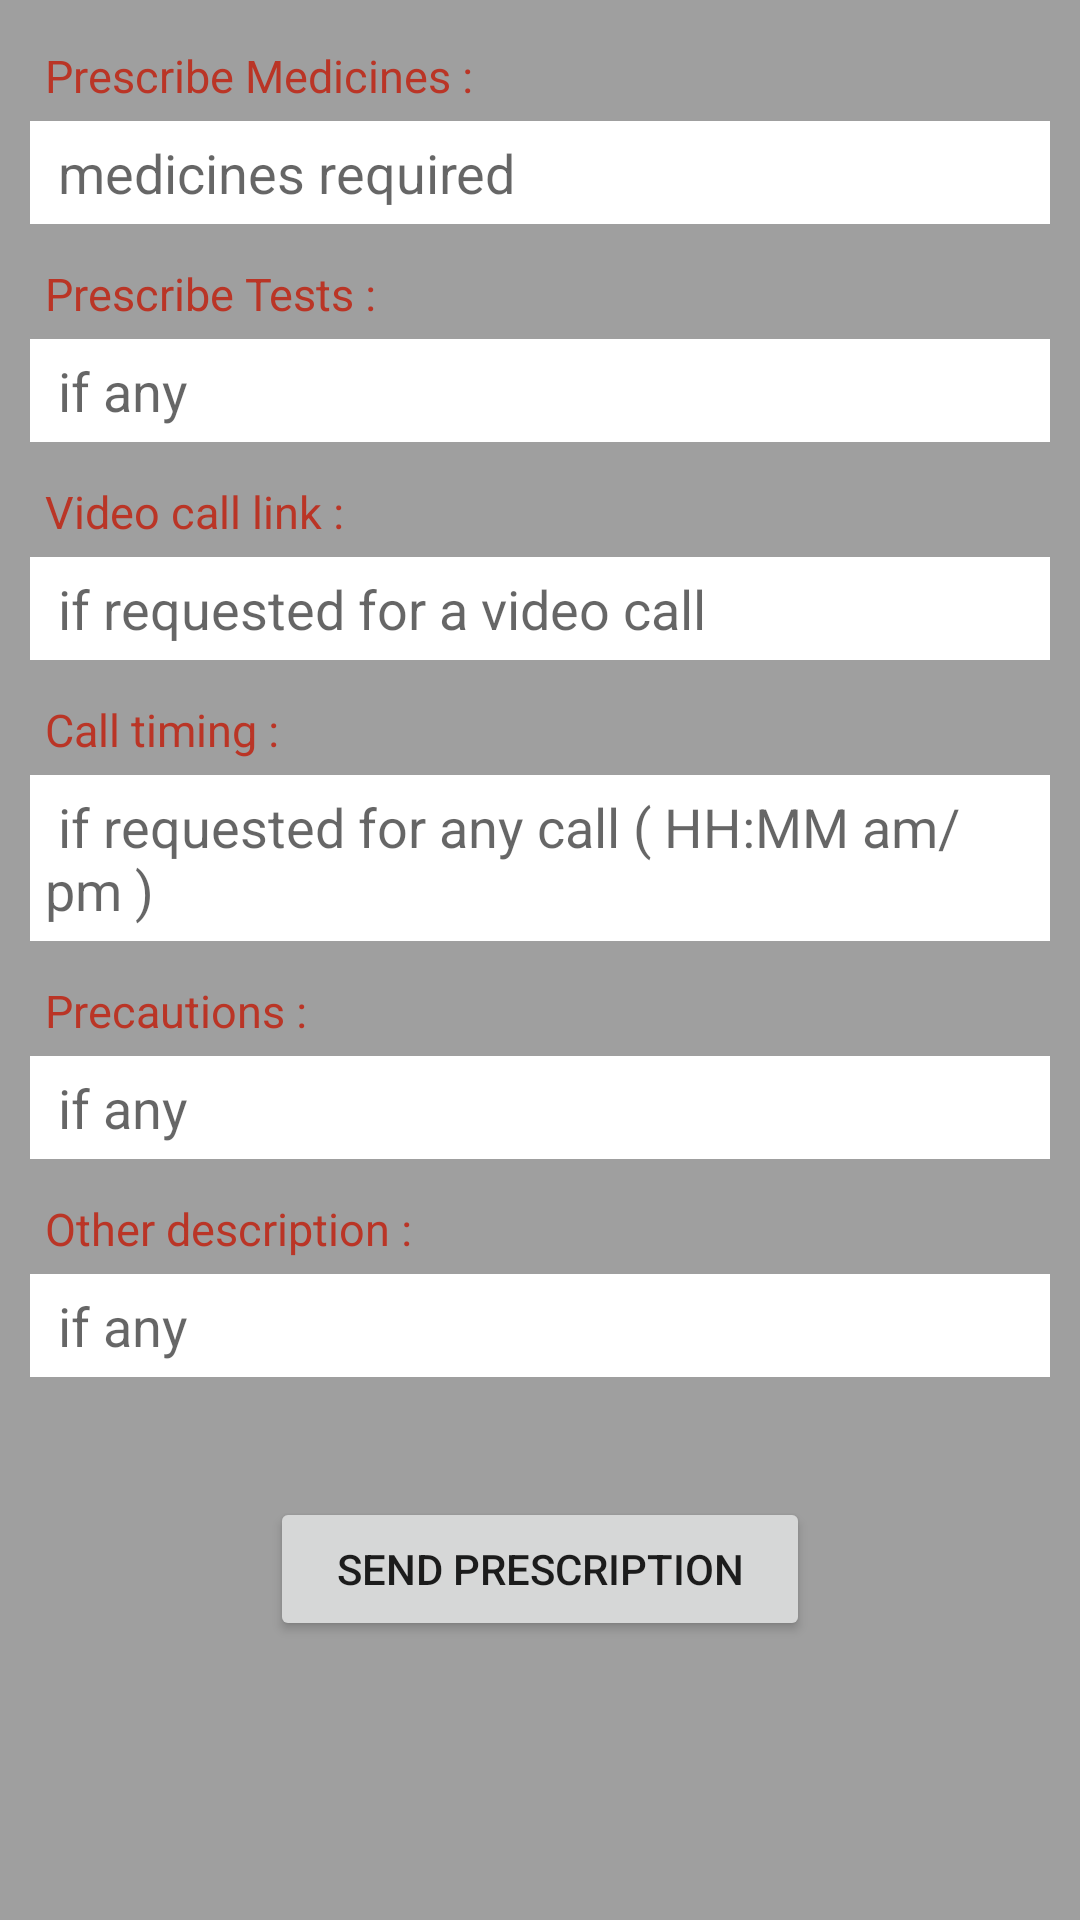

Android layout source for this screen:
<!-- AndroidManifest.xml: application theme AppTheme -->
<!-- res/layout/activity_send_prescription.xml -->
<?xml version="1.0" encoding="utf-8"?>
<RelativeLayout xmlns:android="http://schemas.android.com/apk/res/android"
    xmlns:app="http://schemas.android.com/apk/res-auto"
    xmlns:tools="http://schemas.android.com/tools"
    android:layout_width="match_parent"
    android:layout_height="match_parent"
    android:orientation="vertical"
    android:background="#9f9f9f"
    tools:context=".SendPrescription">
    <ImageView
        android:layout_width="match_parent"
        android:layout_height="72dp"
        android:layout_alignParentBottom="true"
        android:src="@drawable/ic_bottom_vector"
        android:contentDescription="TODO"/>

    <ScrollView
        android:layout_width="match_parent"
        android:layout_height="match_parent">
        <LinearLayout
            android:layout_width="match_parent"
            android:padding="10dp"
            android:layout_height="wrap_content"
            android:orientation="vertical">

            <TextView
                android:layout_width="match_parent"
                android:layout_height="wrap_content"
                android:text="Prescribe Medicines :"
                android:textSize="15sp"
                android:textColor="@color/colorPrimaryDark"
                android:padding="5dp"/>
            <EditText
                android:layout_width="match_parent"
                android:layout_height="wrap_content"
                android:background="#ffffff"
                android:id="@+id/send_pres_medicines"
                android:hint=" medicines required"
                android:padding="5dp"/>
            <TextView
                android:layout_width="match_parent"
                android:layout_height="wrap_content"
                android:text="Prescribe Tests :"
                android:layout_marginTop="8dp"
                android:textSize="15sp"
                android:textColor="@color/colorPrimaryDark"
                android:padding="5dp"/>
            <EditText
                android:layout_width="match_parent"
                android:layout_height="wrap_content"
                android:background="#ffffff"
                android:id="@+id/send_pres_tests"
                android:hint=" if any"
                android:padding="5dp"/>
            <TextView
                android:layout_width="match_parent"
                android:layout_height="wrap_content"
                android:text="Video call link :"
                android:layout_marginTop="8dp"
                android:textSize="15sp"
                android:textColor="@color/colorPrimaryDark"
                android:padding="5dp"/>
            <EditText
                android:layout_width="match_parent"
                android:layout_height="wrap_content"
                android:background="#ffffff"
                android:id="@+id/send_pres_call_link"
                android:hint=" if requested for a video call"
                android:padding="5dp"/>
            <TextView
                android:layout_width="match_parent"
                android:layout_height="wrap_content"
                android:text="Call timing :"
                android:layout_marginTop="8dp"
                android:textSize="15sp"
                android:textColor="@color/colorPrimaryDark"
                android:padding="5dp"/>
            <EditText
                android:layout_width="match_parent"
                android:layout_height="wrap_content"
                android:background="#ffffff"
                android:padding="5dp"
                android:id="@+id/send_pres_call_time"
                android:hint=" if requested for any call ( HH:MM am/pm )"/>
            <TextView
                android:layout_width="match_parent"
                android:layout_height="wrap_content"
                android:text="Precautions :"
                android:layout_marginTop="8dp"
                android:textSize="15sp"
                android:textColor="@color/colorPrimaryDark"
                android:padding="5dp"/>
            <EditText
                android:layout_width="match_parent"
                android:layout_height="wrap_content"
                android:background="#ffffff"
                android:id="@+id/send_pres_precautions"
                android:hint=" if any"
                android:padding="5dp"/>
            <TextView
                android:layout_width="match_parent"
                android:layout_height="wrap_content"
                android:text="Other description :"
                android:layout_marginTop="8dp"
                android:textSize="15sp"
                android:textColor="@color/colorPrimaryDark"
                android:padding="5dp"/>
            <EditText
                android:layout_width="match_parent"
                android:layout_height="wrap_content"
                android:background="#ffffff"
                android:id="@+id/send_pres_description"
                android:hint=" if any"
                android:padding="5dp"/>

            <Button
                android:layout_width="match_parent"
                android:layout_height="wrap_content"
                android:id="@+id/send_pres_btn"
                android:layout_marginVertical="40dp"
                android:layout_marginHorizontal="80dp"
                android:text="send prescription"/>

        </LinearLayout>
    </ScrollView>


</RelativeLayout>
<!-- resources referenced by this layout -->
<resources>
  <color name="colorPrimaryDark">#BA3526</color>
  <style name="AppTheme" parent="Theme.AppCompat.Light.DarkActionBar">
          
          <item name="colorPrimary">@color/colorPrimary</item>
          <item name="colorPrimaryDark">@color/colorPrimaryDark</item>
          <item name="colorAccent">@color/colorAccent</item>
      </style>
  <color name="colorPrimary">#EF5C4A</color>
  <color name="colorAccent">#4AE850</color>
</resources>
